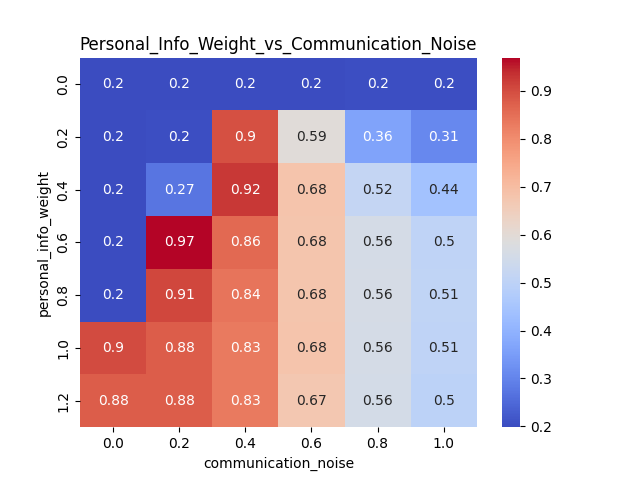

The data file committed next to this chart (first rows):
personal_info_weight, 0.0, 0.2, 0.4, 0.6, 0.8, 1.0
0.0, 0.2, 0.1998, 0.1982, 0.2003, 0.2015, 0.203
0.2, 0.2, 0.2015, 0.8953, 0.5948, 0.3625, 0.3075
0.4, 0.2, 0.2708, 0.9247, 0.682, 0.515, 0.4416
0.6, 0.2, 0.9694, 0.8581, 0.6777, 0.5588, 0.5042
0.8, 0.2, 0.9065, 0.84, 0.6774, 0.5624, 0.5059
1.0, 0.9031, 0.8784, 0.8309, 0.6815, 0.557, 0.5051
1.2, 0.8777, 0.8785, 0.8326, 0.674, 0.556, 0.4987
